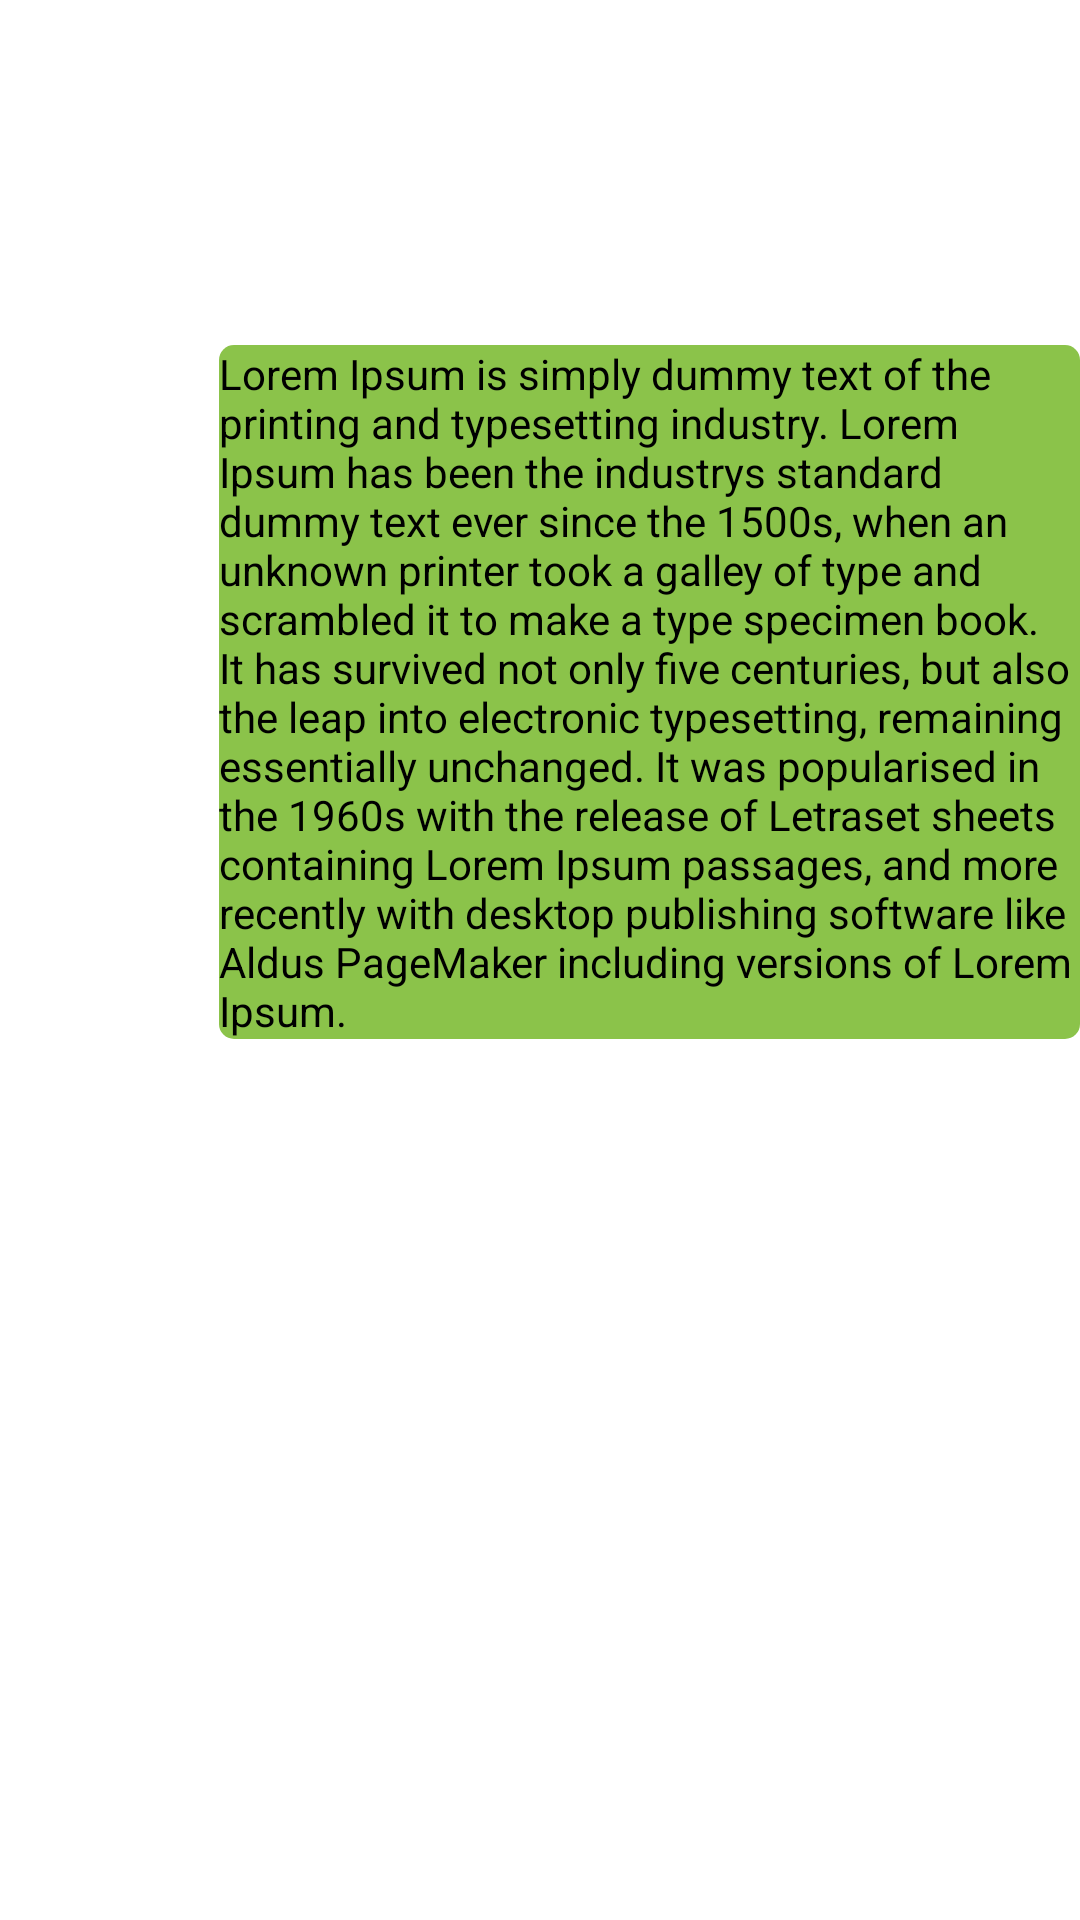

Android layout source for this screen:
<!-- AndroidManifest.xml: application theme Theme.Duce -->
<!-- res/layout/sent_message_demo.xml -->
<?xml version="1.0" encoding="utf-8"?>
<RelativeLayout
    xmlns:android="http://schemas.android.com/apk/res/android"
    android:layout_width="match_parent"
    android:layout_height="match_parent"
    >
    
    <TextView
        android:id="@+id/tvMessageDescription"
        android:layout_width="wrap_content"
        android:layout_height="wrap_content"
        android:layout_alignParentStart="true"
        android:layout_alignParentTop="true"
        android:layout_marginStart="73dp"
        android:layout_marginTop="115dp"
        android:background="@drawable/sent_message_background"
        android:maxWidth="300dp"
        android:text="@string/large_message_sample"
        android:textColor="@color/black"
        />
</RelativeLayout>
<!-- resources referenced by this layout -->
<resources>
  <color name="black">#FF000000</color>
  <!-- drawable sent_message_background (drawable) -->
  <shape
      xmlns:android="http://schemas.android.com/apk/res/android"
      android:shape="rectangle"
      >
  
      <corners android:radius="5dip"/>
  
      <solid android:color="@color/sender_green"/>
  
      <size
          android:height="20dp"
          android:width="70dp"
          />
  
  </shape>
  <string name="large_message_sample">Lorem Ipsum is simply dummy text of the printing and typesetting industry. Lorem Ipsum has been the industrys standard dummy text ever since the 1500s, when an unknown printer took a galley of type and scrambled it to make a type specimen book. It has survived not only five centuries, but also the leap into electronic typesetting, remaining essentially unchanged. It was popularised in the 1960s with the release of Letraset sheets containing Lorem Ipsum passages, and more recently with desktop publishing software like Aldus PageMaker including versions of Lorem Ipsum.</string>
  <style name="Theme.Duce" parent="Theme.MaterialComponents.DayNight.DarkActionBar">
  
          <item name="android:windowActivityTransitions">true</item>
  
          
          <item name="colorPrimary">@color/receiver_blue</item>
          <item name="colorPrimaryVariant">@color/prussian_blue</item>
          <item name="colorOnPrimary">@color/honeydew</item>
          
          <item name="colorSecondary">@color/teal_200</item>
          <item name="colorSecondaryVariant">@color/teal_700</item>
          <item name="colorOnSecondary">@color/black</item>
          
          <item name="android:statusBarColor" tools:targetApi="l">?attr/colorPrimaryVariant</item>
  
      </style>
  <color name="sender_green">#8BC34A</color>
  <color name="receiver_blue">#0C87E8</color>
  <color name="prussian_blue">#1D3557</color>
  <color name="honeydew">#F1FAEE</color>
  <color name="teal_200">#FF03DAC5</color>
  <color name="teal_700">#FF018786</color>
</resources>
